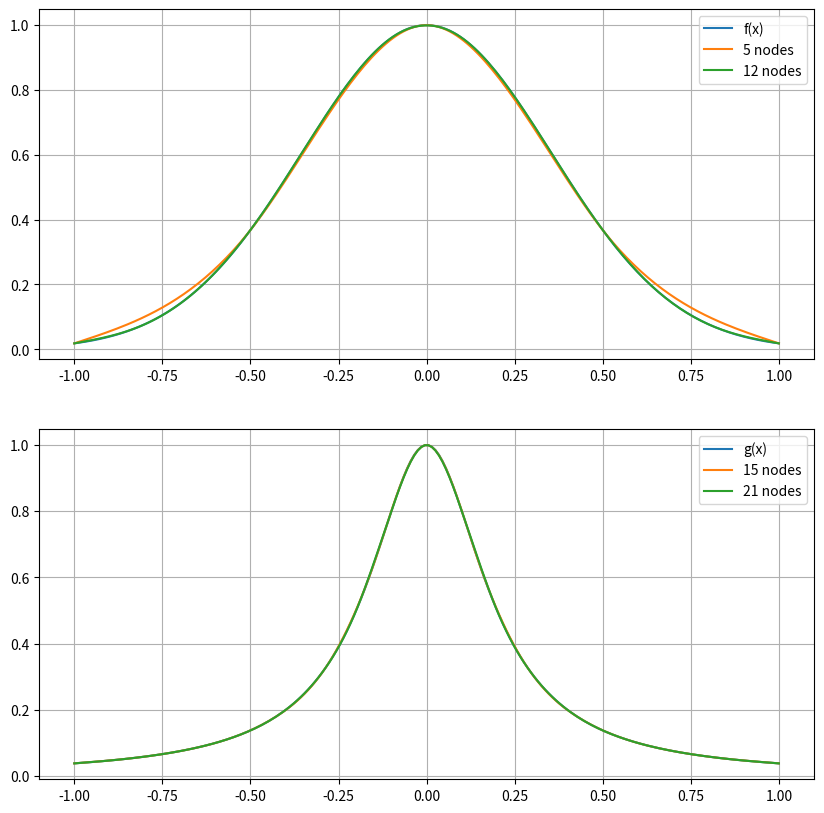

Generate this figure with matplotlib:
#!/usr/bin/env python3
# -*- coding: utf-8 -*-
"""
Created on Mon Apr  6 12:24:27 2020

[redacted]
"""

import numpy as np
from scipy import linalg
import matplotlib.pyplot as plt

def cubspline(xint, yint, xVal):   #xint, yint have length m+1
    
    # set constants
    m = len(xint)-1
    h = xint[1] - xint[0]
    
    # y-vector and 141 matrix
    y_vec =  6/h**2 * np.diff(np.diff((yint))) 
    A = np.diag(np.ones(m-2),-1) + np.diag((m-1)*[4],0) + np.diag(np.ones(m-2),1)
    
    # solve for sigma_1 until sigma_(m-1)
    sigma = linalg.solve(A,y_vec)
    
    # add sigma_0 and sigma_m (which are both zero from the natural boundary condition)
    tmp = np.zeros(len(sigma)+2)
    tmp[1:-1] = sigma
    sigma = tmp  #now sigma has length m+1
    
    # set up coeff matrix
    Mat = np.zeros([m,4])
    
    # compute coeff_i
    for i in np.arange(0,m):
        list_i = getCoeff(sigma[i] , sigma[i+1], yint[i],yint[i+1] ,h)
        Mat[i] =  list_i
    
    
    # find interval of xVal and thereby corresponding polynomial
    for j in np.arange(m):
        if (xint[j] <= xVal and xVal <=xint[j+1]):
            break
    
    
    spline = Mat[j]  # extract corresponding coefficients
    x_i = xint[j]
    yVal = spline[0]*(xVal - x_i)**3 + spline[1]*(xVal - x_i)**2 + spline[2]*(xVal - x_i) + spline[3]
    
    return yVal

def getCoeff(sigma_i, sigma_i1, y_i,y_i1,h):
    d = y_i
    b = sigma_i /2
    a= (sigma_i1 - sigma_i) / (6* h)
    c = (y_i1 - y_i)/h - h*(2*sigma_i + sigma_i1)/6
    
    return [a,b,c,d]


f1 = plt.figure(1, figsize = (10,10))

# f(t) = exp(-4t^2) , t in [-1,1] 
def f(t):
    return np.e**(-4*t**2)
xX1 = np.linspace(-1,1,200)
yY1 = [f(x) for x in xX1]

plt.subplot(211)
plt.plot(xX1,yY1, label="f(x)")
plt.grid()

# 5 nodes
xint_1 = np.linspace(-1,1,5)
yint_1 = [f(x) for x in xint_1]
yY_1cs = [cubspline(xint_1,yint_1,xVal) for xVal in xX1]
plt.plot(xX1,yY_1cs, label="5 nodes")

# 12 nodes
xint_2 = np.linspace(-1,1,12)
yint_2 = [f(x) for x in xint_2]
yY_2cs = [cubspline(xint_2,yint_2,xVal) for xVal in xX1]
plt.plot(xX1,yY_2cs, label="12 nodes")
plt.legend()

# g(t) = 1/(1+25t^2) , t in [-1,1] 
def g(t):
    return 1/(1+25*t**2) 
yY2 = [g(x) for x in xX1]

plt.subplot(212)
plt.plot(xX1,yY2, label="g(x)")
plt.grid()

# 15 nodes
xint_3 = np.linspace(-1,1,15)
yint_3 = [g(x) for x in xint_3]
yY_3cs = [cubspline(xint_3,yint_3,xVal) for xVal in xX1]
plt.plot(xX1,yY_3cs, label="15 nodes")

# 21 nodes
xint_4 = np.linspace(-1,1,21)
yint_4 = [g(x) for x in xint_4]
yY_4cs = [cubspline(xint_4,yint_4,xVal) for xVal in xX1]
plt.plot(xX1,yY_4cs, label="21 nodes")
plt.legend()


